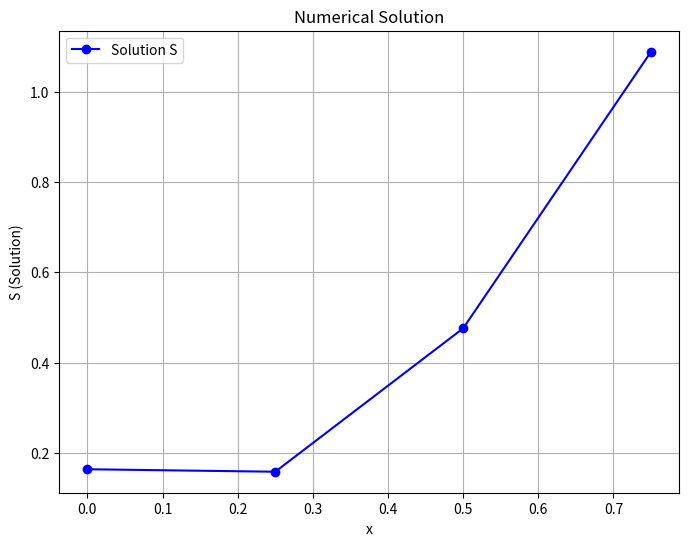

This chart was generated by the following Python code:
import numpy as np
import sympy as smp
from sympy import symbols, sin, exp, diff, lambdify
from scipy.sparse import diags
import scipy
import matplotlib.pyplot as plt
import sympy as smp
from sympy import symbols
    
y = symbols("y")
x = symbols("x")
alpha = 0.1
a = 0
b = 1
yL = 1
yR =1 
n = 4              
h=(b-a)/n
Ht2 = 0.5
print(h)
c = 0.1
X=np.linspace(a,b,n+1)
print("x",X)

f = -Ht2*(1-y/(1-alpha*y))
print(f)
f_fun = smp.lambdify(y,f)
u0y = f/2
uxy = f



# intial guess for Quassilinirization 

# y0x = 
# Y = np.zeros(n+1)
# Yi = np.zeros(n+1)
mu = np.zeros(n+1)
for i in range(0,n+1):
    mu[i] = ((1+c)**(X[i])-1)/(c)
# print("mu",mu)
# hb = np.zeros(n+1)
hf = np.zeros(n+1)
# for i in range(1,n+1):
#     hb[i] = mu[i-1]-mu[i]
for i in range(0,n):
    hf[i] = mu[i+1]-mu[i]
hb = hf
# print("hb",hb)
# print("hf",hf)

M1 = 1/x
#numerical values of M 
M_fun =smp.lambdify(x,M1)
M = np.zeros(n+1)
for i in range(n+1):
    if X[i]!=0:
        M[i] = M_fun(X[i])

        # M[i] = 1/X[i]
    else:
        M[i]=0
print("M",M)    
  
# Frist Derivative of M = Md1
Md1 = smp.diff(M1,x)
Md1_fun =smp.lambdify(x,Md1)
# print(Md1)
Md2 = smp.diff(Md1,x)
Md2_fun =smp.lambdify(x,Md2)
# print(Md2)


    

Y = np.zeros(n)
# print(Y)
Y1 = np.zeros(n+1)
Y2 = np.zeros(n+1)
uy1 = np.zeros(n+1)
uy2 = np.zeros(n+1)
u1 = np.zeros(n+1)
Vt1 = np.zeros(n+1)
Vt2 = np.zeros(n+1)
Ut1 = np.zeros(n+1)
Ut2 = np.zeros(n+1)
Md1 = np.zeros(n+1)
Md2 = np.zeros(n+1)

for l in range(5):
    for i in range(n): 
        Y[i] = 1/(1+alpha)
        # Y = np.array([0.16715123, 0.15978877, 0.48189228, 1.10202849])
        
        Y[i] = -Ht2*(1-(Y[i]/1-alpha*Y[i]))
        uy1[i] = Ht2/(1-alpha*Y[i]**2)
        uy2[i] = 2*alpha*((1-alpha*Y[i])*Y2[i]+3*alpha*Y1[i]**2)/(1-alpha*Y[i])**4
        u1[i] = Ht2*(Y1[i])/(1-alpha*Y[i])**2
        # 
    # Y = Yi
    # Y = np.array([0.14206078,0.13517144,0.39992203,0.90909091])
    # print("1",Y)
    Ut = np.zeros(n)
    Vt = np.zeros(n)
    for i in range(n):
        Ut[i] = Ht2*(1-alpha*Y[i])**2
        Ut[0] = Ht2*(1-alpha*Y[0])**2*(0.5)
        Ut1[i] = uy1[i]
        Ut2[i] = uy2[i]
        
        Vt[i] = f_fun(Y[i]) -Y[i]*Ht2*(1-alpha*Y[i])**2
        Vt[0] = (f_fun(Y[0]))/2 -Y[0]*Ht2*(1-alpha*Y[0])**2
        Vt1[i] = -Y[i]*uy1[i]
        Vt2[i] = -Y1[i]*uy1[i]-Y[i]*uy2[i]
        
        for i in range(n+1):
            if X[i]!=0:
                Md1[i] = Md1_fun(X[i])
                Md2[i] = Md2_fun(X[i])
                # M[i] = 1/X[i]
            else:
                Md1[i]=0
                Md2[i]=0
        

    # values of ai,bi,ci,di
    ai = np.zeros(n)
    bi= np.zeros(n)
    ci= np.zeros(n)
    di= np.zeros(n)
    for i in range (0,n):
       ai[i] = -1 + (((hb[i] - hf[i+1]) / 3) * M[i]) + (((hb[i])**2 + (hf[i+1])**2 - hb[i] * hf[i+1]) / 12) * ((M[i])**2 - Md1[i]) - ((hb[i] * hf[i+1]) / 6) * (M[i])**2 + ((hb[i] * (hf[i+1])**2 - (hb[i])**2 * hf[i+1]) / 24) * ((M[i])**3 + M[i] - 2 * M[i] * Md1[i])
       bi[i] = ((hf[i+1] - hb[i]) / 3) * (Ut[i] - Md1[i])+ ((hb[i]**2 + hf[i+1]**2 - hb[i] * hf[i+1]) / 12) * (M[i] * Md1[i] - M[i] * Ut1[i] + 2 * Ut[i] - Md2[i] - M[i])+ (hb[i] * hf[i+1] / 6) * (M[i] * Ut[i] - M[i] * Md1[i])+ ((hb[i] * hf[i+1]**2 - hf[i+1] * hb[i]**2) / 24) * (M[i]**2 * Md1[i] - M[i]**2 * Ut[i] + 2 * M[i] * Ut1[i] - M[i] * Md1[i])
       ci[i] = ((hf[i+1] - hb[i]) / 3) * (Ut1[i]) + ((hb[i]**2 + hf[i+1]**2 - hb[i] * hf[i+1]) / 12) * (Ut2[i] - M[i] * Ut1[i]) + (hb[i] * hf[i+1] / 6) * (M[i] * Ut1[i]) + ((hb[i] * hf[i+1]**2 - hf[i+1] * hb[i]**2) / 24) * (M[i] * Ut2[i] - M[i]**2 * Ut1[i]) + Ut[i]
       di[i] = ((hf[i+1] - hb[i]) / 3) * Vt1[i]+ ((hb[i]**2 + hf[i+1]**2 - hb[i] * hf[i+1]) / 12) * (Vt2[i] - M[i] * Vt1[i])+ (hb[i] * hf[i+1] / 6) * M[i] * Vt1[i]+ ((hb[i] * hf[i+1]**2 - hf[i+1] * hb[i]**2) / 24) * (M[i] * Vt2[i] - M[i]**2 * Vt1[i])+ Vt[i]
    
    # for tridiagonal system 
    p = np.zeros(n)
    q = np.zeros(n)
    r = np.zeros(n)
    s = np.zeros(n)
    rt = np.zeros(n)
    st = np.zeros(n)
    
    for i in range(0,n-1):
        p[i] = - 2*ai[i]/(hb[i]*hf[i+1])
        q[i] = -bi[i]*((hb[i])**2 * (hf[i+1]**2))/(hb[i]*hf[i+1])
        r[i] = -2*ai[i]/(hb[i]*(hb[i]+hf[i+1]))
        rt[i] = 2*ai[i]/(hb[i]*(hb[i]+hf[i+1]))
        s[i] = bi[i]*hf[i+1]/(hb[i]*(hb[i]+hf[i+1]))
        st[i] = bi[i]*hb[i]/(hf[i+1]*(hb[i]+hf[i+1]))
    
    vi = np.zeros(n)
    wi = np.zeros(n-1)
    wti = np.zeros(n)
    for i in range(n):
        vi[i] = p[i]+q[i]+ci[i]
    for i in range(1,n):
        wi[i-1] = r[i]-s[i]
        wti[i] = rt[i]-st[i]
    
    # Sparse matrix A setup
    A = diags([wi, vi, wti], [-1,0,1], shape=(n, n)).toarray()
    A[0,1] = -p[0]+q[0]
    R= np.zeros(n)
    for i in range(n):
        R[i] = -di[i]    
    S = np.linalg.solve(A,R)
    Y = S
    print(S)
    # Adjust X to match the dimensions of S
    plt.figure(figsize=(8, 6))
    plt.plot(X[:n], S, marker='o', linestyle='-', color='b', label="Solution S")
    plt.xlabel("x")
    plt.ylabel("S (Solution)")
    plt.title("Numerical Solution")
    plt.legend()
    plt.grid()
    plt.show()
